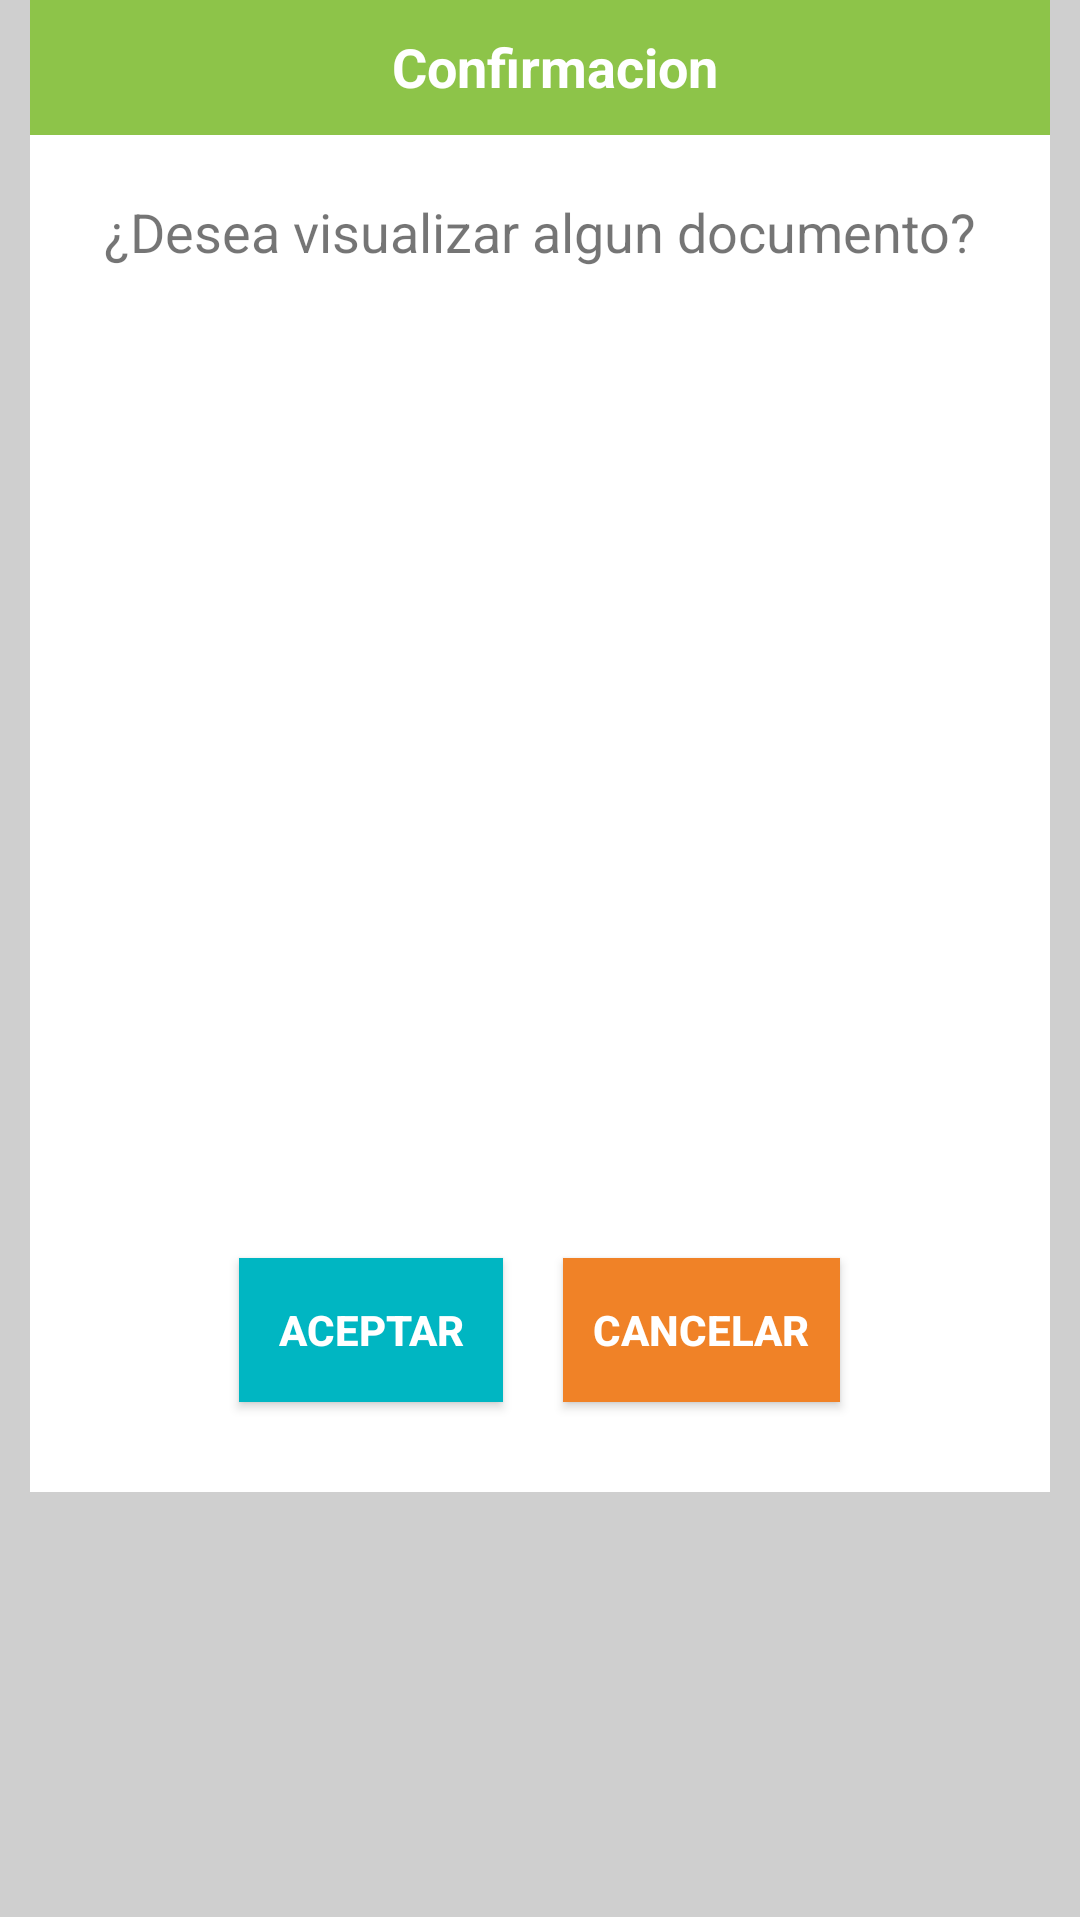

Reconstruct the res/layout file that produces this screen, plus the resources it refers to.
<!-- AndroidManifest.xml: application theme AppTheme.SplashTheme -->
<!-- res/layout/alerta_descarga.xml -->
<?xml version="1.0" encoding="utf-8"?>
<LinearLayout    xmlns:android="http://schemas.android.com/apk/res/android"
    xmlns:app="http://schemas.android.com/apk/res-auto"
    xmlns:tools="http://schemas.android.com/tools"
    android:layout_width="match_parent"
    android:layout_height="match_parent"
    android:background="@drawable/fondotransparente"
    android:orientation="vertical"
    >
    <LinearLayout
        android:layout_width="match_parent"
        android:layout_height="wrap_content"
        android:id="@+id/headerDialog"
        android:background="@drawable/solicitudesitem"
        android:orientation="vertical">

        <RelativeLayout
            android:layout_width="match_parent"
            android:layout_height="45dp"
            android:orientation="vertical"
            android:id="@+id/lyheader"
            android:background="@drawable/headerdialogsucces">

            <TextView
                android:id="@+id/txtSolicitud"
                android:layout_width="match_parent"
                android:layout_height="wrap_content"
                android:text="@string/Confirmacion"
                android:gravity="center"
                android:textStyle="bold"
                android:layout_marginTop="10dp"
                android:layout_marginLeft="10dp"
                android:textColor="@color/colorWhite"
                android:textSize="18sp"
                android:layout_marginStart="10dp" />
        </RelativeLayout>

        <LinearLayout
            android:id="@+id/lybody"
            android:layout_width="match_parent"
            android:layout_height="wrap_content"
            android:layout_margin="20dp"
            android:orientation="vertical">
            <TextView
                android:id="@+id/text"
                android:layout_width="match_parent"
                android:layout_height="wrap_content"

                android:ellipsize="end"
                android:gravity="center"
                android:text="¿Desea visualizar algun documento?"
                android:textSize="18sp" />

            <LinearLayout
                android:layout_width="match_parent"
                android:layout_height="wrap_content"
                android:layout_marginTop="20dp"
                android:orientation="horizontal">


                <ListView
                    android:id="@+id/lvopcionesDescarga"
                    android:layout_width="match_parent"
                    android:layout_height="280dp"

                    android:ellipsize="end"
                    android:gravity="center"
                    android:text="@string/TextoAlerta"
                    android:textSize="18sp" />

            </LinearLayout>

        </LinearLayout>

        <LinearLayout
            android:layout_width="match_parent"
            android:layout_height="wrap_content"
            android:gravity="center"
            android:layout_marginBottom="20dp"
            android:orientation="horizontal">

            <Button
                android:id="@+id/btnAceptar"
                android:layout_width="wrap_content"
                android:layout_height="wrap_content"
                android:text="@string/btnAceptar"
                android:layout_margin="10dp"
                android:textColor="@color/colorWhite"
                android:textStyle="bold"
                android:layout_marginBottom="20dp"
                android:background="@drawable/btninfo"/>

            <Button
                android:id="@+id/btnCancelar"
                android:layout_width="wrap_content"
                android:layout_height="wrap_content"
                android:text="@string/btnCancelar"
                android:layout_margin="10dp"
                android:textColor="@color/colorWhite"
                android:textStyle="bold"
                android:layout_marginBottom="20dp"
                android:background="@drawable/btnwarnig"/>
        </LinearLayout>
    </LinearLayout>
</LinearLayout>
<!-- resources referenced by this layout -->
<resources>
  <color name="colorWhite">#FFFFFF</color>
  <!-- drawable btninfo (drawable) -->
  <?xml version="1.0" encoding="utf-8"?>
  <shape xmlns:android="http://schemas.android.com/apk/res/android">
      <solid
          android:color="@color/colorCeleste"/>
      <corners
          android:radius="0dp" />
      <padding
          android:left="10dp"
          android:top="10dp"
          android:right="10dp"
          android:bottom="10dp" />
  </shape>
  <!-- drawable btnwarnig (drawable) -->
  <?xml version="1.0" encoding="utf-8"?>
  <shape xmlns:android="http://schemas.android.com/apk/res/android">
      <solid
          android:color="@color/colorWarnig"/>
      <corners
          android:radius="0dp" />
      <padding
          android:left="10dp"
          android:top="10dp"
          android:right="10dp"
          android:bottom="10dp" />
  </shape>
  <!-- drawable fondotransparente (drawable) -->
  <shape
      xmlns:android="http://schemas.android.com/apk/res/android"
      android:shape="rectangle">
      <solid android:color="@android:color/transparent"/>
      <corners android:radius="0dp" />
      <padding android:left="10dp" android:right="10dp"/>
  </shape>
  <!-- drawable headerdialogsucces (drawable) -->
  <?xml version="1.0" encoding="utf-8"?>
  <shape xmlns:android="http://schemas.android.com/apk/res/android">
      <solid
          android:color="@color/colorGreen"/>
  
      <corners android:radius="0dp"
          android:bottomRightRadius="0dp"
          android:bottomLeftRadius="0dp"
          android:topRightRadius="0dp"
          android:topLeftRadius="0dp" />
  
  </shape>
  <!-- drawable solicitudesitem (drawable) -->
  <?xml version="1.0" encoding="utf-8"?>
  <shape xmlns:android="http://schemas.android.com/apk/res/android">
      <solid
          android:color="@color/colorWhite"/>
      <corners
          android:radius="0dp" />
  
  </shape>
  <string name="Confirmacion">Confirmacion</string>
  <string name="TextoAlerta">Error</string>
  <string name="btnAceptar">Aceptar</string>
  <string name="btnCancelar">Cancelar</string>
  <style name="AppTheme.SplashTheme" parent="Theme.AppCompat.Light.NoActionBar">
          <item name="windowActionBar">false</item>
          <item name="windowNoTitle">true</item>
          <item name="android:windowEnterAnimation">@android:anim/fade_in</item>
          <item name="android:windowBackground">@drawable/splash</item>
          <item name="colorPrimary">@color/colorPrimary</item>
          <item name="colorPrimaryDark">@color/colorPrimaryDark</item>
      </style>
  <color name="colorCeleste">#00B6C2</color>
  <color name="colorWarnig">#F08227</color>
  <color name="colorGreen">#8DC449</color>
  <!-- drawable splash (drawable) -->
  <?xml version="1.0" encoding="utf-8"?>
  <layer-list xmlns:android="http://schemas.android.com/apk/res/android" >
      <item android:bottom="1dp">
          <shape
              android:shape="rectangle">
              <solid android:color="#CFCFCF" />
  
          </shape>
      </item>
  
  
  </layer-list>
  <color name="colorPrimary">#008577</color>
  <color name="colorPrimaryDark">#00574B</color>
</resources>
